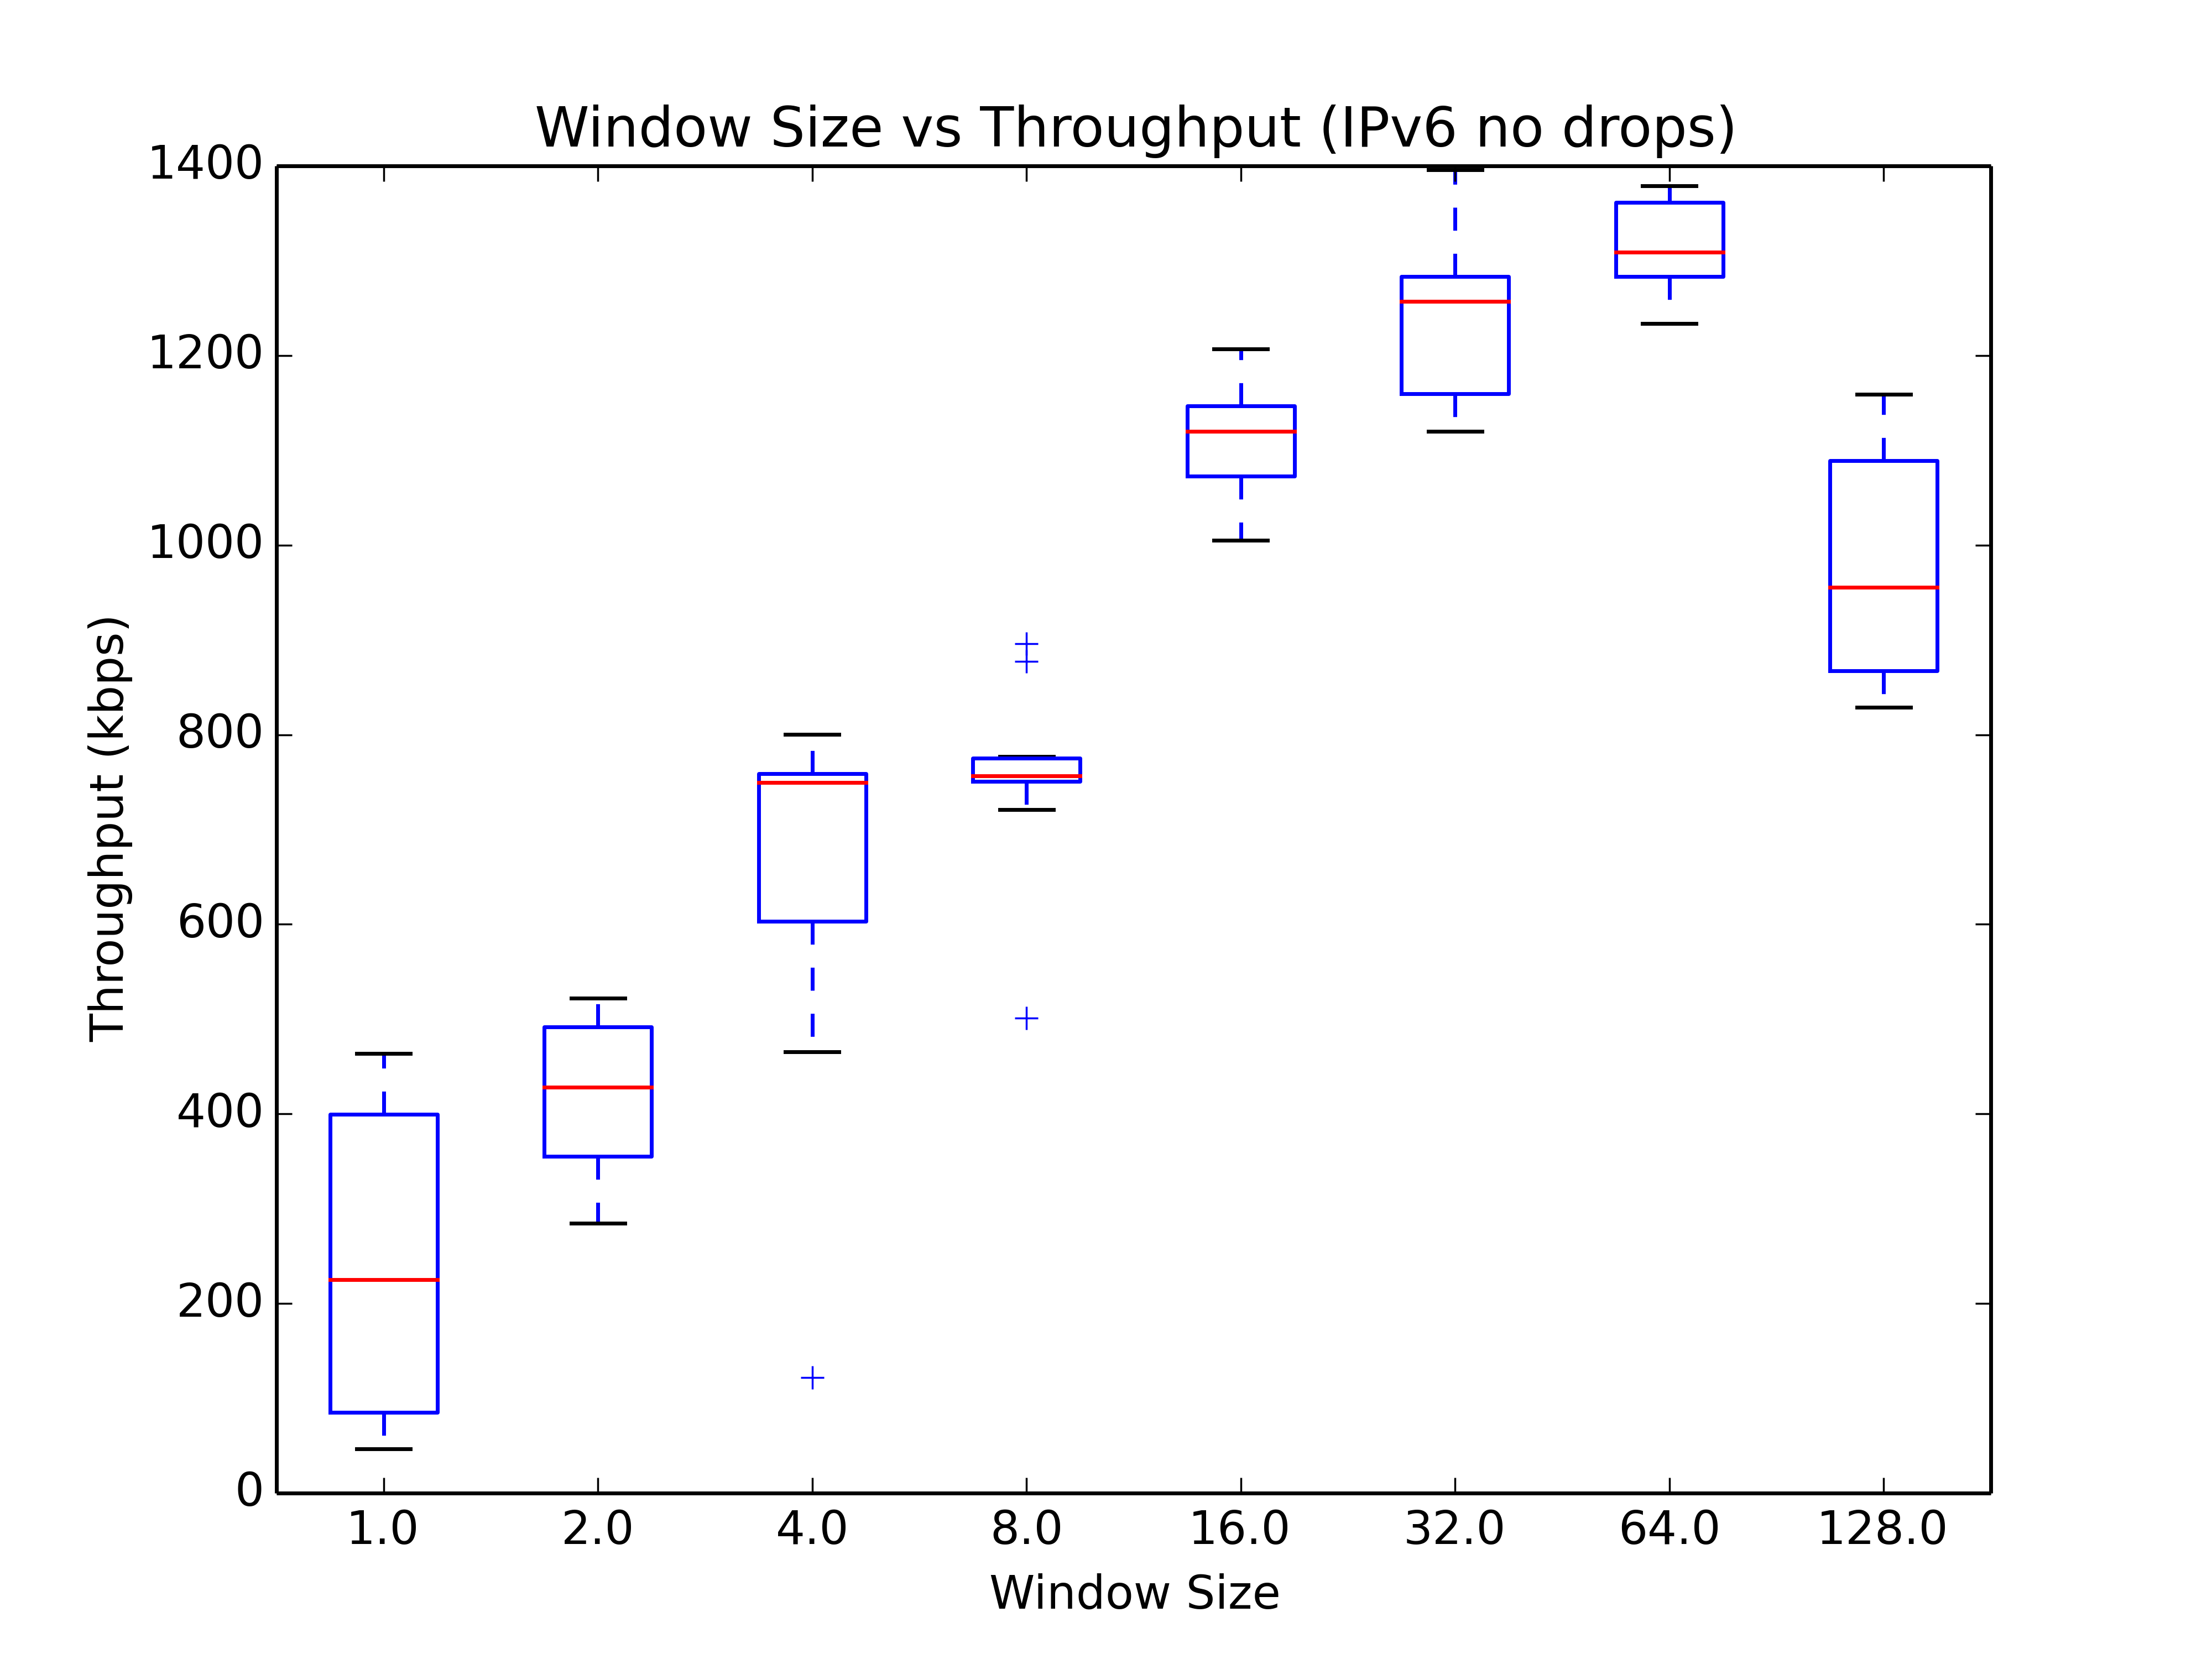

The data file committed next to this chart (first rows):
#time-ms	bytes	window	drop?	version
28955	1059041	1	false	IPv4
18262	1059041	1	false	IPv4
19449	1059041	1	false	IPv4
18939	1059041	1	false	IPv4
161211	1059041	1	false	IPv4
181494	1059041	1	false	IPv4
131474	1059041	1	false	IPv4
39021	1059041	1	false	IPv4
57229	1059041	1	false	IPv4
36371	1059041	1	false	IPv4
17544	1059041	2	false	IPv4
24038	1059041	2	false	IPv4
20379	1059041	2	false	IPv4
25854	1059041	2	false	IPv4
16547	1059041	2	false	IPv4
17130	1059041	2	false	IPv4
29746	1059041	2	false	IPv4
19236	1059041	2	false	IPv4
23225	1059041	2	false	IPv4
16226	1059041	2	false	IPv4
11247	1059041	4	false	IPv4
11155	1059041	4	false	IPv4
10950	1059041	4	false	IPv4
11189	1059041	4	false	IPv4
11353	1059041	4	false	IPv4
10585	1059041	4	false	IPv4
18209	1059041	4	false	IPv4
15234	1059041	4	false	IPv4
69359	1059041	4	false	IPv4
11378	1059041	4	false	IPv4
11226	1059041	8	false	IPv4
11183	1059041	8	false	IPv4
9660	1059041	8	false	IPv4
11220	1059041	8	false	IPv4
11305	1059041	8	false	IPv4
10903	1059041	8	false	IPv4
16907	1059041	8	false	IPv4
11749	1059041	8	false	IPv4
9457	1059041	8	false	IPv4
11015	1059041	8	false	IPv4
8279	1059041	16	false	IPv4
7380	1059041	16	false	IPv4
7091	1059041	16	false	IPv4
7668	1059041	16	false	IPv4
7020	1059041	16	false	IPv4
8428	1059041	16	false	IPv4
7634	1059041	16	false	IPv4
7407	1059041	16	false	IPv4
7977	1059041	16	false	IPv4
7496	1059041	16	false	IPv4
6069	1059041	32	false	IPv4
7376	1059041	32	false	IPv4
7104	1059041	32	false	IPv4
6675	1059041	32	false	IPv4
6438	1059041	32	false	IPv4
6579	1059041	32	false	IPv4
7501	1059041	32	false	IPv4
6748	1059041	32	false	IPv4
6729	1059041	32	false	IPv4
7566	1059041	32	false	IPv4
... 20 more rows
